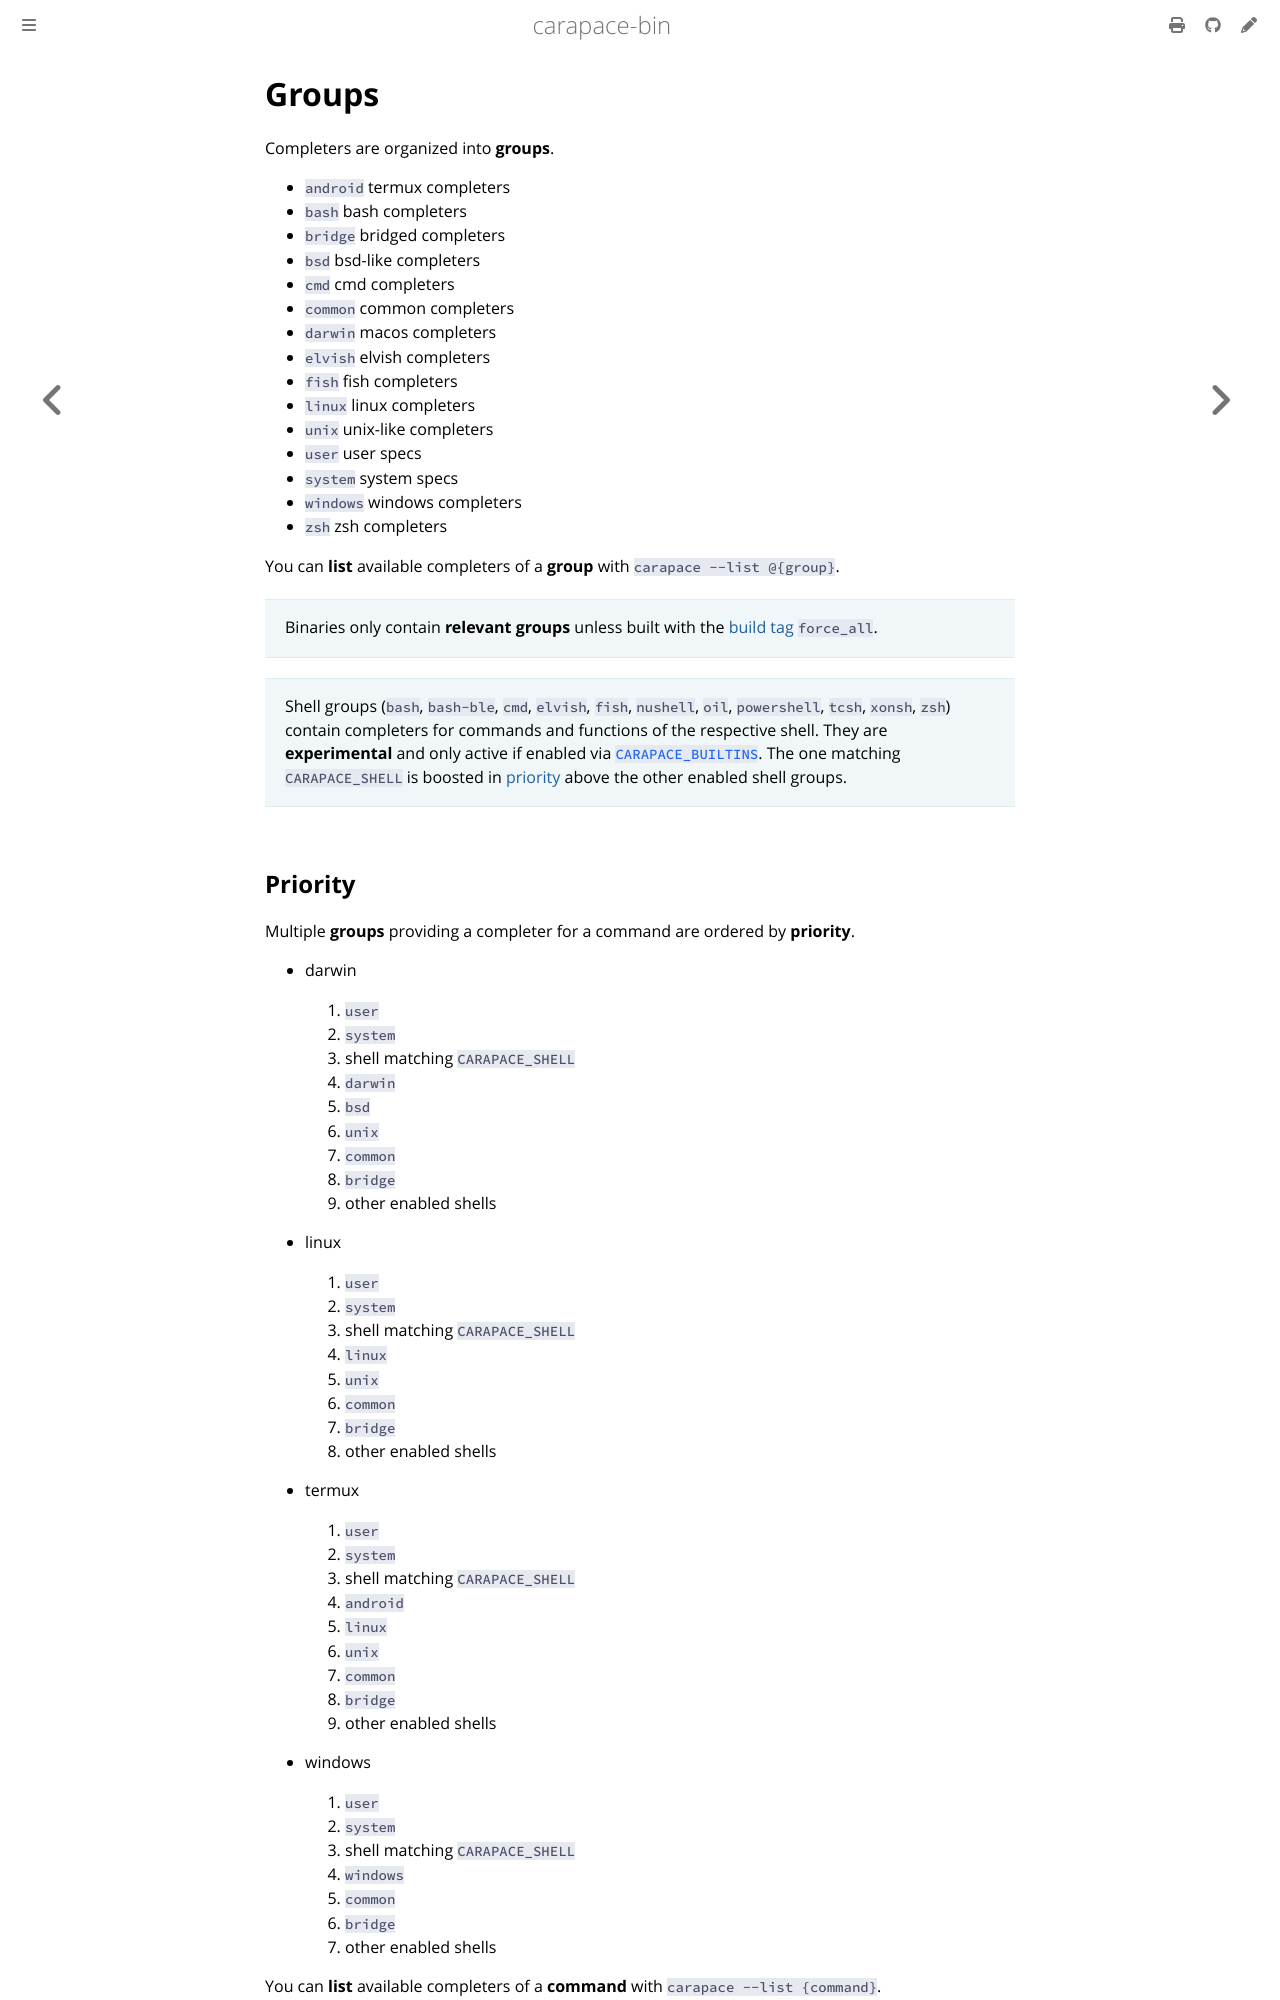

repository: carapace-sh/carapace-bin · page: groups.html · generator: mdbook

# Groups

Completers are organized into **groups**.

- `android` termux completers
- `bash` bash completers
- `bridge` bridged completers
- `bsd` bsd-like completers
- `cmd` cmd completers
- `common` common completers
- `darwin` macos completers
- `elvish` elvish completers
- `fish` fish completers
- `linux` linux completers
- `unix` unix-like completers
- `user` user specs
- `system` system specs
- `windows` windows completers
- `zsh` zsh completers

You can **list** available completers of a **group** with `carapace --list @{group}`.

![](./groups/group.cast)

> Binaries only contain **relevant groups** unless built with the [build tag](https://www.digitalocean.com/community/tutorials/customizing-go-binaries-with-build-tags) `force_all`.

> Shell groups (`bash`, `bash-ble`, `cmd`, `elvish`, `fish`, `nushell`, `oil`, `powershell`, `tcsh`, `xonsh`, `zsh`) contain completers for commands and functions of the respective shell. They are **experimental** and only active if enabled via [`CARAPACE_BUILTINS`](./setup/environment.md#carapace_builtinss). The one matching `CARAPACE_SHELL` is boosted in [priority](#priority) above the other enabled shell groups.
